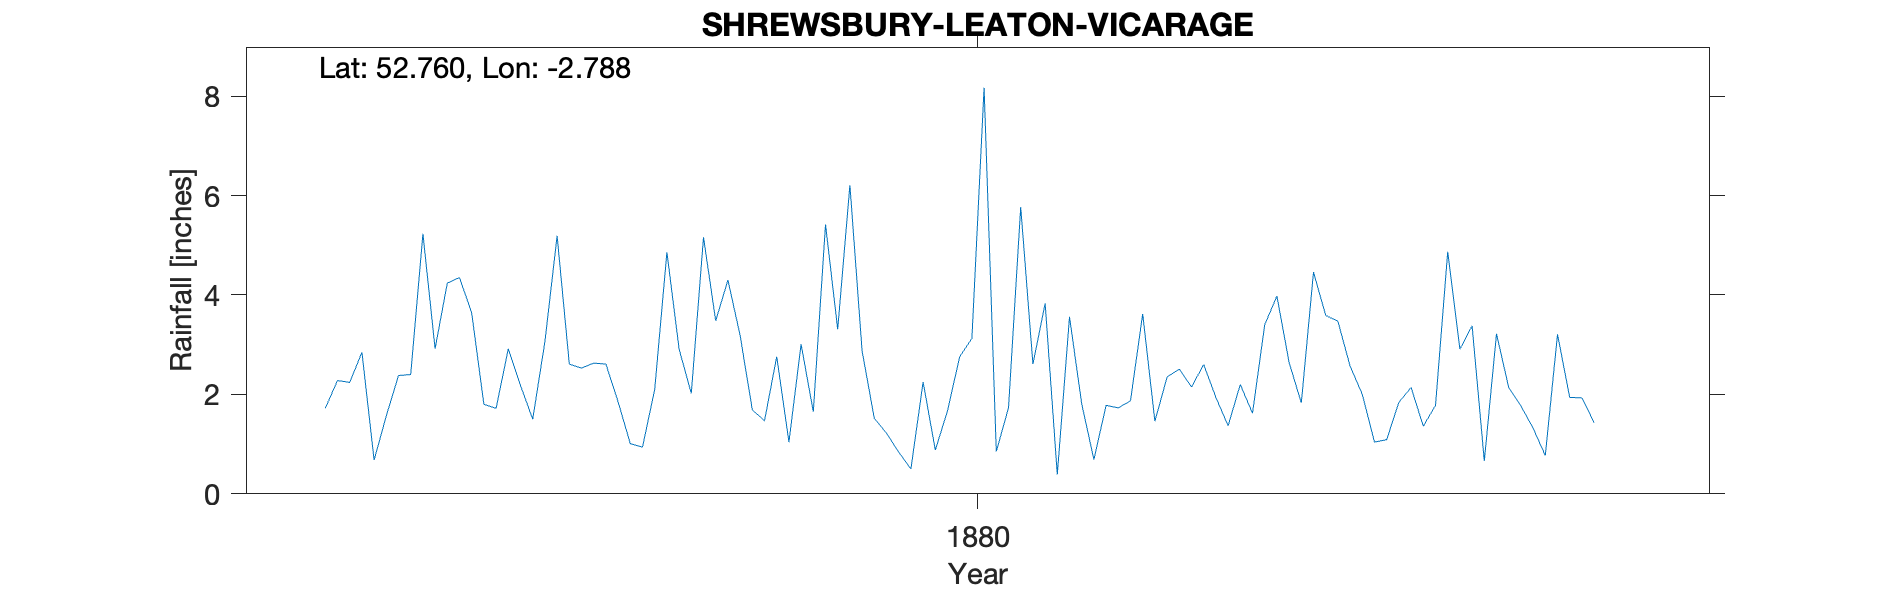

The file beside this chart, header and first rows:
SHREWSBURY-LEATON-VICARAGE, , , , , , , , , , , , , , , , , , , , 
Grid ref, SJ469183, Long, -2.788, Lat, 52.76, Elevation, 267, ft., , , , , , , , , , , , 
Station no, RR8044, , , , , , , , , , , , , , , , , , , 
, 1870, 1871, 1872, 1873, 1874, 1875, 1876, 1877, 1878, 1879, 1880, 1881, 1882, 1883, 1884, 1885, 1886, 1887, 1888, 1889
January, , , , , , , 1.72, 3.64, 1.85, 1.47, 0.5, 0.39, 2.6, 2.57, 3.22, , , , , 
February, , , , , , , 2.28, 1.8, 1.01, 2.76, 2.25, 3.56, 1.94, 2, 2.14, , , , , 
March, , , , , , , 2.24, 1.72, 0.94, 1.04, 0.88, 1.81, 1.37, 1.04, 1.77, , , , , 
April, , , , , , , 2.85, 2.92, 2.1, 3.01, 1.67, 0.69, 2.2, 1.09, 1.32, , , , , 
May, , , , , , , 0.68, 2.18, 4.86, 1.65, 2.76, 1.78, 1.62, 1.84, 0.77, , , , , 
June, , , , , , , 1.57, 1.5, 2.91, 5.42, 3.13, 1.73, 3.4, 2.14, 3.21, , , , , 
July, , , , , , , 2.38, 3.06, 2.02, 3.31, 8.17, 1.87, 3.98, 1.36, 1.94, , , , , 
August, , , , , , , 2.4, 5.19, 5.16, 6.21, 0.85, 3.62, 2.64, 1.78, 1.93, , , , , 
September, , , , , , , 5.23, 2.61, 3.48, 2.87, 1.73, 1.46, 1.83, 4.87, 1.43, , , , , 
October, , , , , , , 2.92, 2.53, 4.3, 1.52, 5.77, 2.35, 4.46, 2.91, , , , , , 
November, , , , , , , 4.24, 2.63, 3.19, 1.22, 2.61, 2.51, 3.59, 3.38, , , , , , 
December, , , , , , , 4.35, 2.61, 1.69, 0.84, 3.83, 2.15, 3.47, 0.66, , , , , , 
Total, , , , , , , 32.86, 32.39, 33.51, 31.32, 34.15, 23.92, 33.1, 25.64, , , , , , 
NGR is Leaton Vicarage. Altitudes match., , , , , , , , , , , , , , , , , , , , 
The 1880s records are duplicates, , , , , , , , , , , , , , , , , , , , 
